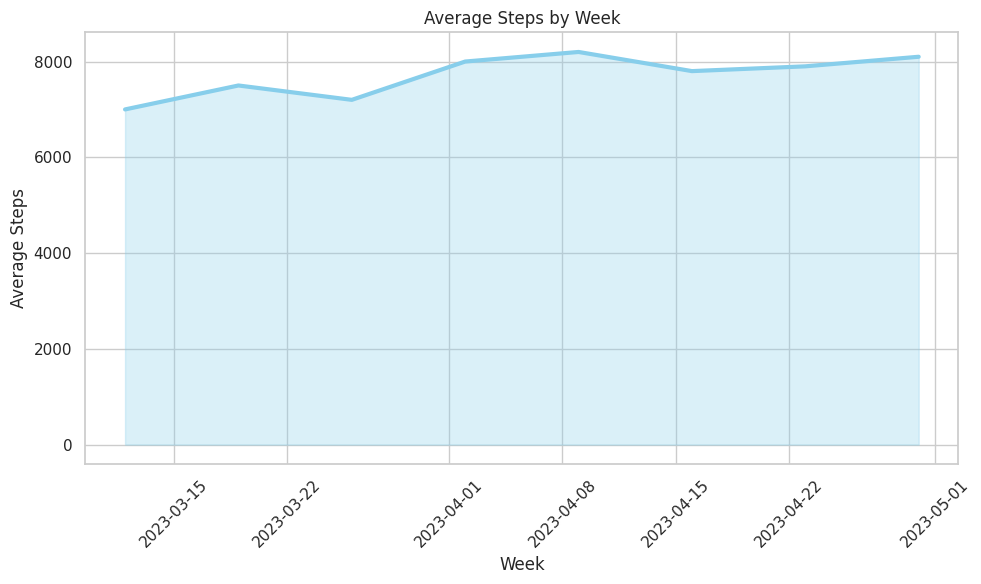

This chart was generated by the following Python code:

import pandas as pd
import seaborn as sns
import matplotlib.pyplot as plt

# Data you provided
data = [
    {'Week': '2023-W10', ' Average Steps': 7000},
    {'Week': '2023-W11', ' Average Steps': 7500},
    {'Week': '2023-W12', ' Average Steps': 7200},
    {'Week': '2023-W13', ' Average Steps': 8000},
    {'Week': '2023-W14', ' Average Steps': 8200},
    {'Week': '2023-W15', ' Average Steps': 7800},
    {'Week': '2023-W16', ' Average Steps': 7900},
    {'Week': '2023-W17', ' Average Steps': 8100}
]

# Turn data into a pandas DataFrame
df = pd.DataFrame(data)

# Format 'Week' column to proper datetime format for easy plotting
df['Week'] = pd.to_datetime(df['Week'] + "0", format='%G-W%V%w')

# Set seaborn style
sns.set_theme(style="whitegrid")

# Initialize the matplotlib figure 
f, ax = plt.subplots(figsize=(10, 6))

# Plotting the line
sns.lineplot(data=df, x='Week', y=' Average Steps', ax=ax, color="skyblue", lw=3)

# Filling the area underneath the line
plt.fill_between(x=df['Week'], y1=df[' Average Steps'], color="skyblue", alpha=0.3)

# Customizing titles and labels
ax.set_title('Average Steps by Week')
ax.set_xlabel('Week')
ax.set_ylabel('Average Steps')

# Formatting x-axis to show dates in a nicer format
plt.xticks(rotation=45)
ax.xaxis.set_major_formatter(plt.matplotlib.dates.DateFormatter('%Y-%m-%d'))

# Show the plot
plt.tight_layout()
plt.show()